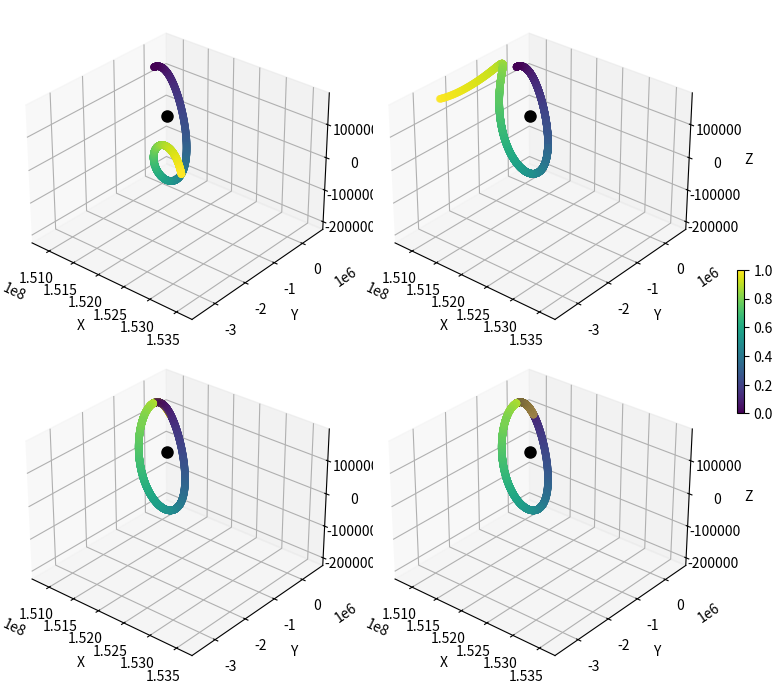

Reproduce this figure in Python.
import numpy as np
import matplotlib.pyplot as plt
import matplotlib.cm as cm
from scipy.integrate import solve_ivp, ode
from scipy.optimize import fsolve, differential_evolution
from mpl_toolkits.mplot3d import Axes3D

def solve_l2point(mu):
    # quintic
    alpha = (mu/(3 * (1 - mu)))**(1/3)
    u0 = alpha * (1 + alpha/3 - alpha**2/9)
    def l2_eqn(u):
        return u**2 * (u**3 + 3*u**2 + 3*u) - mu*(u**4 + 2*u**3 + u**2 + 2*u + 1)
    u = fsolve(l2_eqn, x0=u0)
    return u[0]

def get_jacobian(state, mu):
    x, y, z, xdot, ydot, zdot = state[:]
    r1 = np.sqrt((x + mu)**2 + y**2 + z**2)
    r2 = np.sqrt((x - 1 + mu)**2 + y**2 + z**2)

    Uxx = 1 - (1-mu)/r1**3 - mu/r2**3 +3*((x+mu)**2 * (1-mu)/r1**5 + (x + mu - 1)**2 * mu/r2**5)
    Uyy = 1 - (1-mu)/r1**3 - mu/r2**3 +3*y**2*((1-mu)/r1**5 + mu/r2**5)
    Uzz = -(1-mu)/r1**3 - mu/r2**3 + 3*z**2*((1-mu)/r1**5 + mu/r2**5)
    Uxy = Uyx = 3*y*((x+mu)*(1-mu)/r1**5 + (x + mu - 1)*mu/r2**5)
    Uxz = Uzx = 3*z*((x+mu)*(1-mu)/r1**5 + (x + mu - 1)*mu/r2**5)
    Uyz = Uzy = 3*y*z*((1-mu)/r1**5 + mu/r2**5)
    U_lap = np.array([[Uxx, Uxy, Uxz], [Uyx, Uyy, Uyz], [Uzx, Uzy, Uzz]])

    coriolis = np.array([[0,1,0],[-1,0,0],[0,0,0]])
    A = np.zeros((6, 6))
    A[:3,:3] = np.zeros((3,3))
    A[0:3,3:6] = np.eye(3)
    A[3:6,0:3] = U_lap
    A[3:6,3:6] = 2 * coriolis
    return A

def f(t, state, mu):
    x, y, z, xdot, ydot, zdot = state[:]
    r1 = np.sqrt((x + mu)**2 + y**2 + z**2)
    r2 = np.sqrt((x - 1 + mu)**2 + y**2 + z**2)

    xddot = 2*ydot + x - ((1-mu)/r1**3)*(x + mu) + (mu/r2**3)*(1 - mu - x)
    yddot = -2*xdot + y - ((1-mu)/r1**3)*y - (mu/r2**3)*y
    zddot = - ((1-mu)/r1**3)*z - (mu/r2**3)*z

    return np.array([xdot, ydot, zdot, xddot, yddot, zddot])

def derivs(t, full_state, mu):
    state = full_state[:6]
    Phi = full_state[6:].reshape(6, 6)
    A = get_jacobian(state, mu)
    Phidot = A @ Phi

    return np.concatenate((f(t, state, mu), Phidot.flatten()))

def deriv(t, X, mu):
    x, y, z, xdot, ydot, zdot = X
    r1 = np.sqrt((x      + mu)**2 + y**2 + z**2)
    r2 = np.sqrt((x - 1. + mu)**2 + y**2 + z**2)

    term_1 = x + 2. * ydot
    term_2 = -(1.-mu) * (x + mu) / r1**3
    term_3 =     -mu  * (x - 1. + mu) / r2**3
    xddot  = term_1 + term_2 + term_3

    term_1 = -2. * xdot
    term_2 = 1. - (1.-mu)/r1**3 - mu/r2**3 
    yddot  = term_1 + y * term_2

    term_1 = (1. - mu)/r1**3 + mu/r2**3
    zddot  = -z * term_1

    return np.array([xdot, ydot, zdot, xddot, yddot, zddot])


def jacobi_constant(state, mu):
    x, y, z, vx, vy, vz = state
    r1 = np.sqrt((x+mu)**2   + y**2 + z**2)
    r2 = np.sqrt((x-1+mu)**2 + y**2 + z**2)
    v2 = vx**2 + vy**2 + vz**2
    U  = (x**2 + y**2)/2 + (1-mu)/r1 + mu/r2
    return 2*U - v2

M_E = 5.972e24
M_S = 1.989e30
r12 = AU = 149_597_870.700
mu = M_E / (M_E + M_S)

u2 = solve_l2point(mu)

# differential correction Breakwell & Brown (1979)
def iteration(X0,T):
    Phi0 = np.eye(6)
    state0 = np.concatenate((X0, Phi0.flatten()), axis=0)

    def y_zero(t, s, mu):
        return s[1]
    y_zero.terminal = False
    y_zero.direction = -1 

    n_half=1200
    sol = solve_ivp(
        derivs,
        args=(mu,),
        t_span = (0.0, T),
        y0 = state0,
        method = 'DOP853',
        events = y_zero,
        t_eval= T * np.linspace(0.0, 1.0, 2*n_half+1),
        rtol = 1e-11,
        atol = 1e-12,
        dense_output = False)

    if not sol.t_events[0].size:
        print('No Y crossing')
        return None

    s_half = sol.y_events[0][0]
    X_half = s_half[:6]
    Phi = s_half[6:].reshape((6,6))
    f_half = f(0,X_half, mu)

    M = np.array([[Phi[3,0] - (f_half[3]/f_half[1])*Phi[1,0],
                    Phi[3,4] - (f_half[3]/f_half[1])*Phi[1,4]],
                    [Phi[5,0] - (f_half[5]/f_half[1])*Phi[1,0],
                    Phi[5,4] - (f_half[5]/f_half[1])*Phi[1,4]]])
    delta_free = - np.linalg.inv(M) @ np.array([X_half[3], X_half[5]]).T

    return delta_free, sol


def BB1979(z0, mu, x0, ydot0, r12, T):

    X0 = np.array([x0, 0, z0, 0, ydot0, 0])
 
    u2 = solve_l2point(mu)
    xL2 = u2 + 1 - mu
    #fig, axs = plt.subplots(3,2,figsize=(10,8),dpi=100,projection='3d')
    fig = plt.figure(figsize=(8,10),dpi=200,constrained_layout=True)
    axs = []
    for k in range(4):
        delta_free, sol = iteration(X0, T)
        X0 = X0 + np.array([delta_free[0], 0, 0, 0, delta_free[1], 0])
        r, c = k % 6, k // 6
        ax = fig.add_subplot(3, 2, k+1, projection='3d')#axs[r, c]

        ax.plot([xL2*r12], [0], [0], 'ok', markersize=8)
        x, y, z = sol.y[:3]
        im = ax.scatter(x * r12, y * r12, z * r12, c=sol.t/T)

        ax.set_xlabel('X')
        ax.set_ylabel('Y')
        ax.set_zlabel('Z')
        ax.view_init(elev=30, azim=310, roll=0)
 
        ax.set_xlim(1.007*r12, 1.028*r12)
        ax.set_ylim(-0.025*r12, 0.005*r12)
        ax.set_zlim(-0.0015*r12,0.0013*r12)

        axs.append(ax)
    
    fig.colorbar(im, ax=axs, fraction=0.01)
    plt.show()

    return X0


# free parameter is z0
z0 = 9.09018724526800e-04

x0 = 1.00833444281154e+00
ydot0 = 9.93564036550147e-03
X0 = BB1979(z0, mu, x0, ydot0, r12, T=3.5)
